2-way image classification set "version3" from GitHub (Siddharth-magesh/Glass-Sanitation-Classification-Dataset); label vocabulary: clean, dirty.

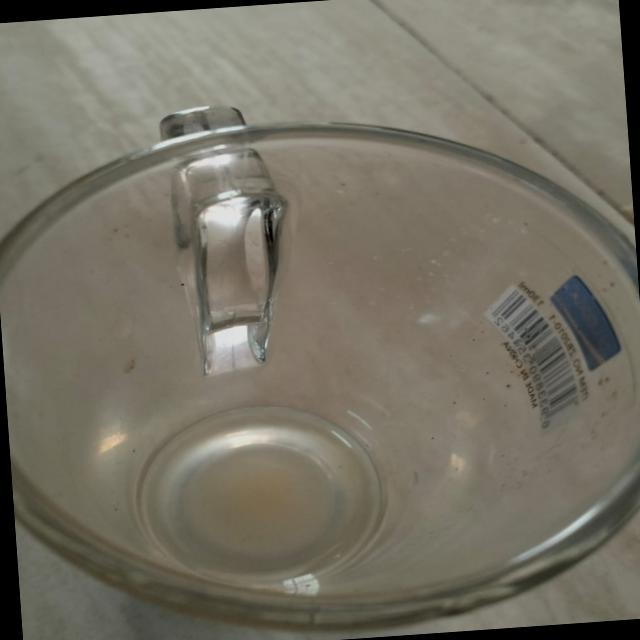
Label: dirty

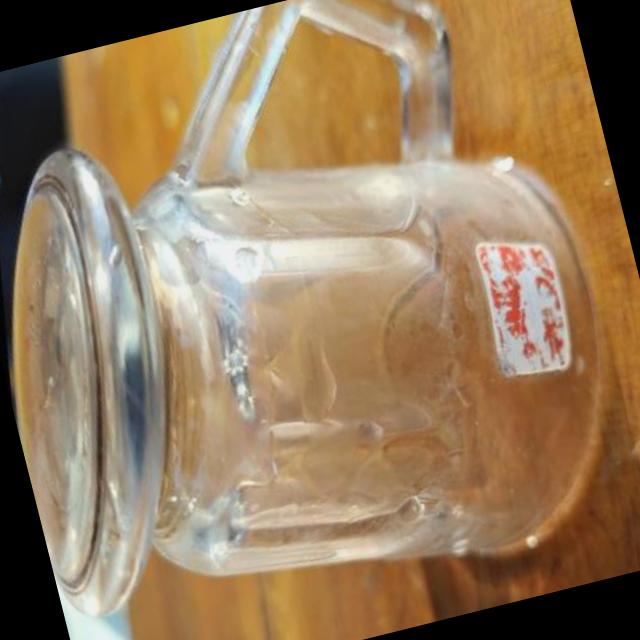
Label: clean

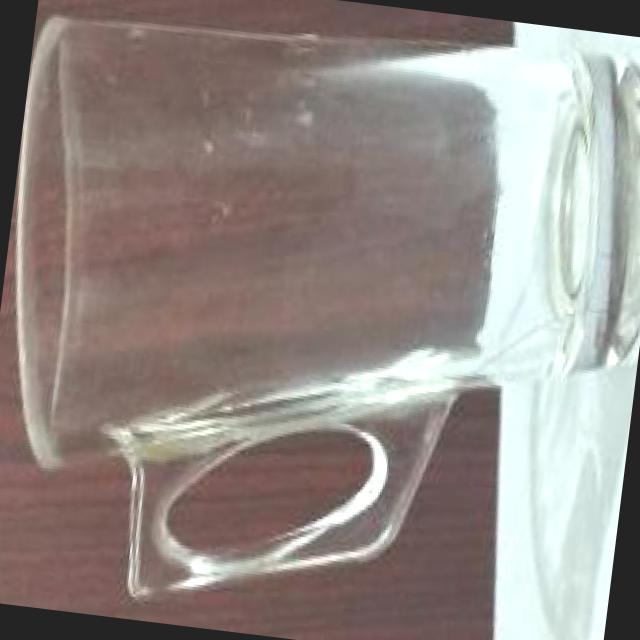
Label: dirty

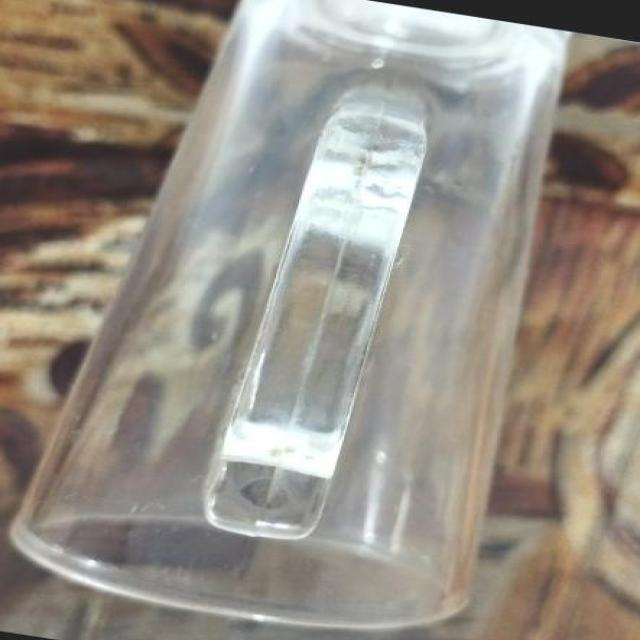
Label: clean

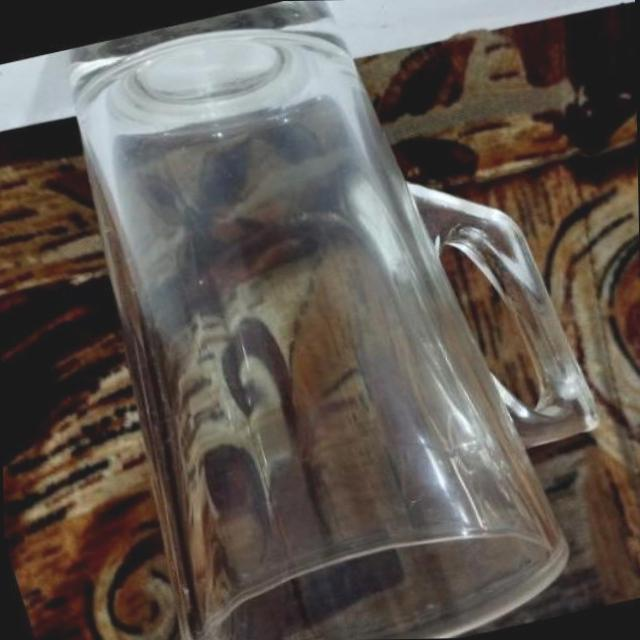
Label: clean

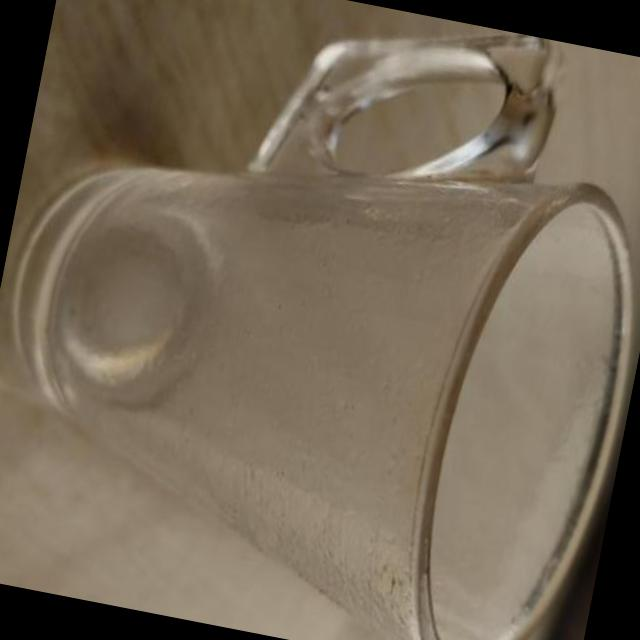
Label: dirty
